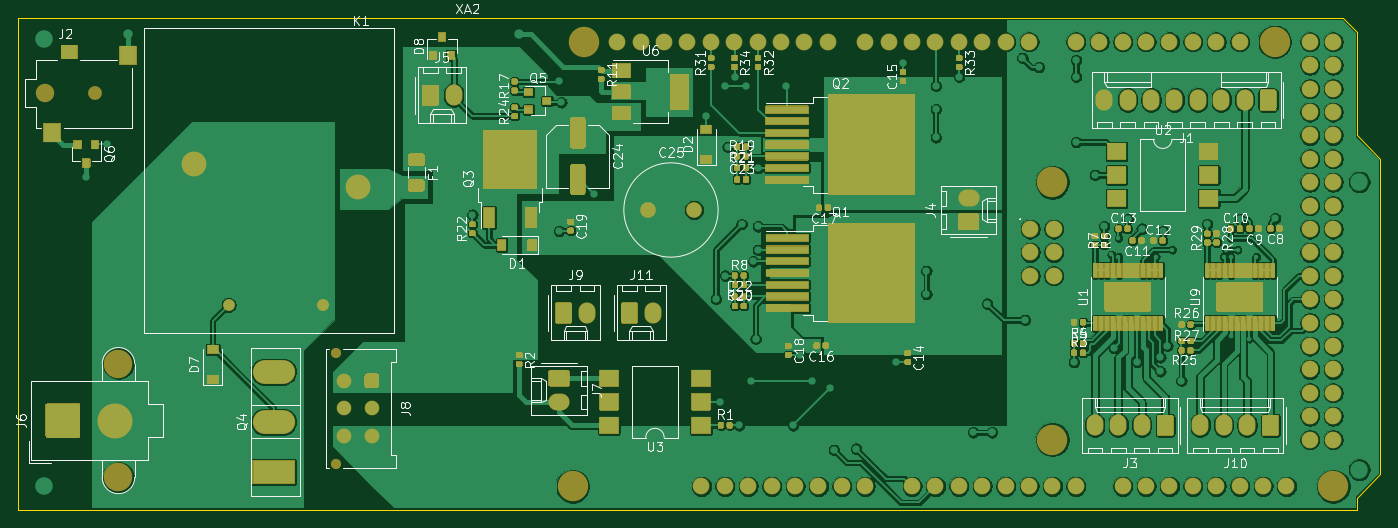
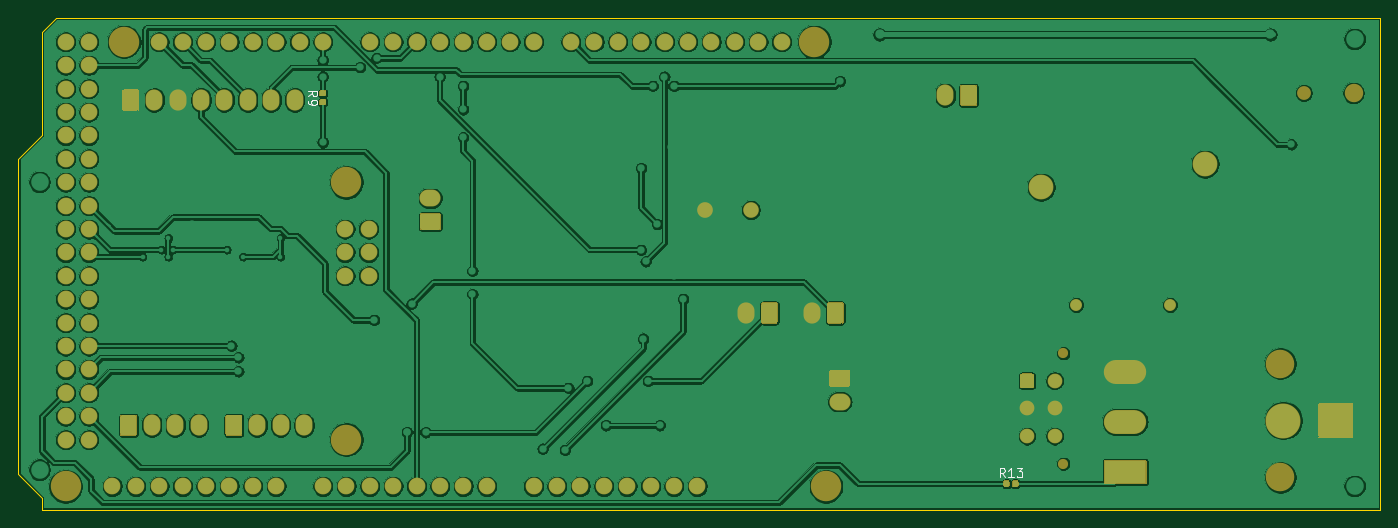
Circuit board: 11 layer files. Board 147.8 x 53.3 mm.
- bottom_copper: ScienceBoard-1-B_Cu.gbr (384623 bytes)
- bottom_mask: ScienceBoard-1-B_Mask.gbr (42069 bytes)
- paste: ScienceBoard-1-B_Paste.gbr (1948 bytes)
- bottom_silk: ScienceBoard-1-B_SilkS.gbr (2305 bytes)
- outline: ScienceBoard-1-Edge_Cuts.gbr (1021 bytes)
- top_copper: ScienceBoard-1-F_Cu.gbr (521225 bytes)
- top_mask: ScienceBoard-1-F_Mask.gbr (236137 bytes)
- paste: ScienceBoard-1-F_Paste.gbr (54709 bytes)
- top_silk: ScienceBoard-1-F_SilkS.gbr (74888 bytes)
- inner_copper: ScienceBoard-1-In1_Cu.gbr (12574 bytes)
- inner_copper: ScienceBoard-1-In2_Cu.gbr (12574 bytes)

=== bottom_copper: ScienceBoard-1-B_Cu.gbr (384623 bytes, source omitted) ===
=== bottom_mask: ScienceBoard-1-B_Mask.gbr (42069 bytes, source omitted) ===
=== paste: ScienceBoard-1-B_Paste.gbr ===
G04 #@! TF.GenerationSoftware,KiCad,Pcbnew,(5.1.10)-1*
G04 #@! TF.CreationDate,2021-06-08T20:52:12+03:00*
G04 #@! TF.ProjectId,ScienceBoard-1,53636965-6e63-4654-926f-6172642d312e,rev?*
G04 #@! TF.SameCoordinates,Original*
G04 #@! TF.FileFunction,Paste,Bot*
G04 #@! TF.FilePolarity,Positive*
%FSLAX46Y46*%
G04 Gerber Fmt 4.6, Leading zero omitted, Abs format (unit mm)*
G04 Created by KiCad (PCBNEW (5.1.10)-1) date 2021-06-08 20:52:12*
%MOMM*%
%LPD*%
G01*
G04 APERTURE LIST*
G04 APERTURE END LIST*
G36*
G01*
X168066500Y-49848000D02*
X167721500Y-49848000D01*
G75*
G02*
X167574000Y-49700500I0J147500D01*
G01*
X167574000Y-49405500D01*
G75*
G02*
X167721500Y-49258000I147500J0D01*
G01*
X168066500Y-49258000D01*
G75*
G02*
X168214000Y-49405500I0J-147500D01*
G01*
X168214000Y-49700500D01*
G75*
G02*
X168066500Y-49848000I-147500J0D01*
G01*
G37*
G36*
G01*
X168066500Y-50818000D02*
X167721500Y-50818000D01*
G75*
G02*
X167574000Y-50670500I0J147500D01*
G01*
X167574000Y-50375500D01*
G75*
G02*
X167721500Y-50228000I147500J0D01*
G01*
X168066500Y-50228000D01*
G75*
G02*
X168214000Y-50375500I0J-147500D01*
G01*
X168214000Y-50670500D01*
G75*
G02*
X168066500Y-50818000I-147500J0D01*
G01*
G37*
G36*
G01*
X93975000Y-91775500D02*
X93975000Y-92120500D01*
G75*
G02*
X93827500Y-92268000I-147500J0D01*
G01*
X93532500Y-92268000D01*
G75*
G02*
X93385000Y-92120500I0J147500D01*
G01*
X93385000Y-91775500D01*
G75*
G02*
X93532500Y-91628000I147500J0D01*
G01*
X93827500Y-91628000D01*
G75*
G02*
X93975000Y-91775500I0J-147500D01*
G01*
G37*
G36*
G01*
X93005000Y-91775500D02*
X93005000Y-92120500D01*
G75*
G02*
X92857500Y-92268000I-147500J0D01*
G01*
X92562500Y-92268000D01*
G75*
G02*
X92415000Y-92120500I0J147500D01*
G01*
X92415000Y-91775500D01*
G75*
G02*
X92562500Y-91628000I147500J0D01*
G01*
X92857500Y-91628000D01*
G75*
G02*
X93005000Y-91775500I0J-147500D01*
G01*
G37*
M02*

=== bottom_silk: ScienceBoard-1-B_SilkS.gbr ===
G04 #@! TF.GenerationSoftware,KiCad,Pcbnew,(5.1.10)-1*
G04 #@! TF.CreationDate,2021-06-08T20:52:12+03:00*
G04 #@! TF.ProjectId,ScienceBoard-1,53636965-6e63-4654-926f-6172642d312e,rev?*
G04 #@! TF.SameCoordinates,Original*
G04 #@! TF.FileFunction,Legend,Bot*
G04 #@! TF.FilePolarity,Positive*
%FSLAX46Y46*%
G04 Gerber Fmt 4.6, Leading zero omitted, Abs format (unit mm)*
G04 Created by KiCad (PCBNEW (5.1.10)-1) date 2021-06-08 20:52:12*
%MOMM*%
%LPD*%
G01*
G04 APERTURE LIST*
%ADD10C,0.150000*%
G04 APERTURE END LIST*
D10*
X169516380Y-49871333D02*
X169040190Y-49538000D01*
X169516380Y-49299904D02*
X168516380Y-49299904D01*
X168516380Y-49680857D01*
X168564000Y-49776095D01*
X168611619Y-49823714D01*
X168706857Y-49871333D01*
X168849714Y-49871333D01*
X168944952Y-49823714D01*
X168992571Y-49776095D01*
X169040190Y-49680857D01*
X169040190Y-49299904D01*
X169516380Y-50347523D02*
X169516380Y-50538000D01*
X169468761Y-50633238D01*
X169421142Y-50680857D01*
X169278285Y-50776095D01*
X169087809Y-50823714D01*
X168706857Y-50823714D01*
X168611619Y-50776095D01*
X168564000Y-50728476D01*
X168516380Y-50633238D01*
X168516380Y-50442761D01*
X168564000Y-50347523D01*
X168611619Y-50299904D01*
X168706857Y-50252285D01*
X168944952Y-50252285D01*
X169040190Y-50299904D01*
X169087809Y-50347523D01*
X169135428Y-50442761D01*
X169135428Y-50633238D01*
X169087809Y-50728476D01*
X169040190Y-50776095D01*
X168944952Y-50823714D01*
X93837857Y-91230380D02*
X94171190Y-90754190D01*
X94409285Y-91230380D02*
X94409285Y-90230380D01*
X94028333Y-90230380D01*
X93933095Y-90278000D01*
X93885476Y-90325619D01*
X93837857Y-90420857D01*
X93837857Y-90563714D01*
X93885476Y-90658952D01*
X93933095Y-90706571D01*
X94028333Y-90754190D01*
X94409285Y-90754190D01*
X92885476Y-91230380D02*
X93456904Y-91230380D01*
X93171190Y-91230380D02*
X93171190Y-90230380D01*
X93266428Y-90373238D01*
X93361666Y-90468476D01*
X93456904Y-90516095D01*
X92552142Y-90230380D02*
X91933095Y-90230380D01*
X92266428Y-90611333D01*
X92123571Y-90611333D01*
X92028333Y-90658952D01*
X91980714Y-90706571D01*
X91933095Y-90801809D01*
X91933095Y-91039904D01*
X91980714Y-91135142D01*
X92028333Y-91182761D01*
X92123571Y-91230380D01*
X92409285Y-91230380D01*
X92504523Y-91182761D01*
X92552142Y-91135142D01*
M02*

=== outline: ScienceBoard-1-Edge_Cuts.gbr ===
G04 #@! TF.GenerationSoftware,KiCad,Pcbnew,(5.1.10)-1*
G04 #@! TF.CreationDate,2021-06-08T20:52:12+03:00*
G04 #@! TF.ProjectId,ScienceBoard-1,53636965-6e63-4654-926f-6172642d312e,rev?*
G04 #@! TF.SameCoordinates,Original*
G04 #@! TF.FileFunction,Profile,NP*
%FSLAX46Y46*%
G04 Gerber Fmt 4.6, Leading zero omitted, Abs format (unit mm)*
G04 Created by KiCad (PCBNEW (5.1.10)-1) date 2021-06-08 20:52:12*
%MOMM*%
%LPD*%
G01*
G04 APERTURE LIST*
G04 #@! TA.AperFunction,Profile*
%ADD10C,0.050000*%
G04 #@! TD*
G04 APERTURE END LIST*
D10*
X198374000Y-94742000D02*
X53086000Y-94742000D01*
X198374000Y-93472000D02*
X198374000Y-94742000D01*
X200914000Y-90932000D02*
X198374000Y-93472000D01*
X200914000Y-56642000D02*
X200914000Y-90932000D01*
X198374000Y-54102000D02*
X200914000Y-56642000D01*
X198374000Y-42926000D02*
X198374000Y-54102000D01*
X196850000Y-41402000D02*
X198374000Y-42926000D01*
X53086000Y-41402000D02*
X196850000Y-41402000D01*
X53086000Y-94742000D02*
X53086000Y-41402000D01*
M02*

=== top_copper: ScienceBoard-1-F_Cu.gbr (521225 bytes, source omitted) ===
=== top_mask: ScienceBoard-1-F_Mask.gbr (236137 bytes, source omitted) ===
=== paste: ScienceBoard-1-F_Paste.gbr (54709 bytes, source omitted) ===
=== top_silk: ScienceBoard-1-F_SilkS.gbr (74888 bytes, source omitted) ===
=== inner_copper: ScienceBoard-1-In1_Cu.gbr (12574 bytes, source omitted) ===
=== inner_copper: ScienceBoard-1-In2_Cu.gbr (12574 bytes, source omitted) ===
